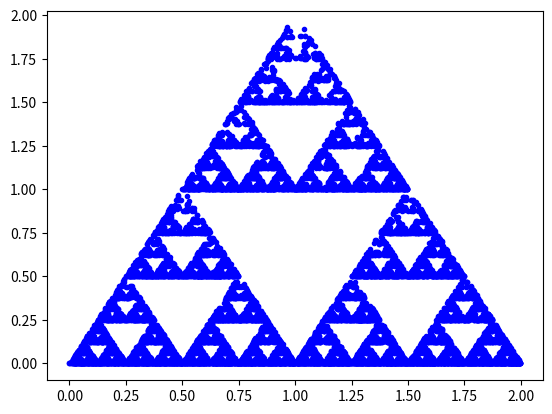

The matplotlib source for this figure:
import numpy as np
import matplotlib.pyplot as plt
import time

ax=np.zeros((1,15001))
ay=np.zeros((1,15001))
ax[0][0]=0.7
ay[0][0]=0.7

a=np.random.randint(low=1,high=6,size=15001)
for i in range(0,15001):
    if a[i]==1:
        x=0
        y=0
    elif a[i]==2:
        x=0
        y=0
    elif a[i]==3:
        x=2
        y=0
    elif a[i]==4:
        x=2
        y=0
    elif a[i]==5:
        x=1
        y=2
    else:
        x=1
        y=2
    ax[0][i]=(ax[0][i-1]+x)/2
    ay[0][i]=(ay[0][i-1]+y)/2

plt.figure(1)
for i in range(15000):
    plt.plot(ax[0][i],ay[0][i],'b.')
plt.show()
            
        



